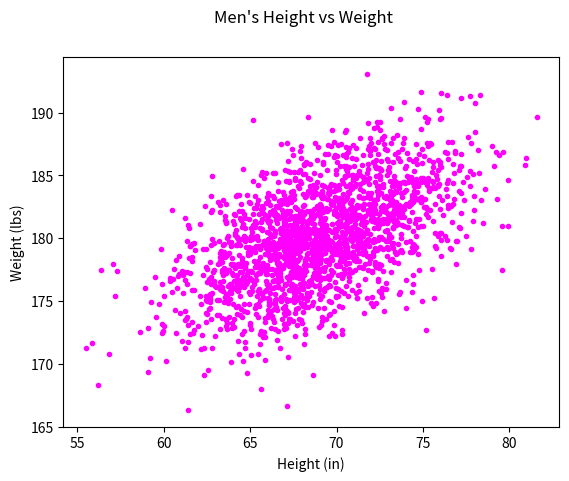

Recreate this plot in Python.
#!/usr/bin/env python3
import numpy as np
import matplotlib.pyplot as plt

mean = [69, 0]
cov = [[15, 8], [8, 15]]
np.random.seed(5)
x, y = np.random.multivariate_normal(mean, cov, 2000).T
y += 180

plt.scatter(x=x, y=y, c='magenta', marker='.')
plt.ylabel('Weight (lbs)')
plt.xlabel('Height (in)')
plt.suptitle('Men\'s Height vs Weight')
plt.show()
